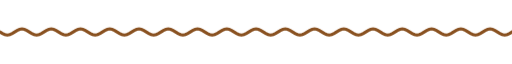
t = 0.00 s
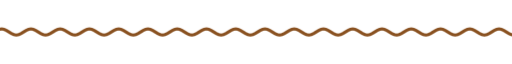
t = 1.67 s
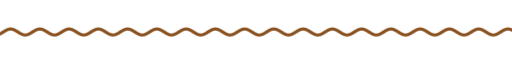
t = 3.33 s
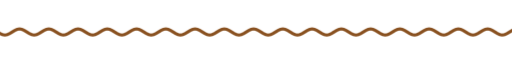
t = 5.00 s
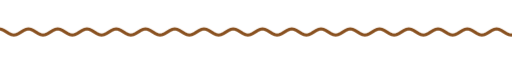
t = 6.67 s
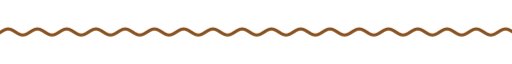
t = 8.33 s

The animated SVG that drew these frames (rendered in a browser with its animation timeline set to each time). Animation: 9 CSS @keyframes rules; frames cover the first 8.33 s, repeats indefinitely.

<svg xmlns="http://www.w3.org/2000/svg" xmlns:xlink="http://www.w3.org/1999/xlink" width="840" height="28" viewBox="0 0 840 28" role="img" aria-label="divider"><title>divider</title><style>text{font-family:G,R,'Google Sans','Segoe UI',Roboto,sans-serif;font-variation-settings:'ROND' 100}
.up{animation:up .8s cubic-bezier(.05,.7,.1,1) both}
.pop{transform-box:fill-box;transform-origin:center;animation:pop .6s cubic-bezier(.34,1.56,.64,1) both}
.fade{animation:fade .9s ease both}
.spin{transform-box:fill-box;transform-origin:center;animation:spin 40s linear infinite}
.spin-r{transform-box:fill-box;transform-origin:center;animation:spin 28s linear infinite reverse}
.bob{transform-box:fill-box;transform-origin:center;animation:bob 7s ease-in-out infinite}
.grow{transform-box:fill-box;transform-origin:left center;animation:grow 1.1s cubic-bezier(.2,0,0,1) both}
.wght{animation:wght 1.6s cubic-bezier(.2,0,0,1) .2s both}
.wave{animation:wave 2.4s linear infinite}
.blink{animation:blink 1s step-end infinite}
@keyframes blink{50%{opacity:0}}
@keyframes up{from{opacity:0;transform:translateY(14px)}to{opacity:1;transform:none}}
@keyframes pop{from{opacity:0;transform:scale(.6)}to{opacity:1;transform:scale(1)}}
@keyframes fade{from{opacity:0}to{opacity:1}}
@keyframes spin{to{transform:rotate(360deg)}}
@keyframes bob{0%,100%{transform:translateY(0) rotate(0)}50%{transform:translateY(-10px) rotate(12deg)}}
@keyframes grow{from{transform:scaleX(0)}to{transform:scaleX(1)}}
@keyframes wght{from{font-variation-settings:'ROND' 100,'wght' 400}to{font-variation-settings:'ROND' 100,'wght' 760}}
@keyframes wave{from{transform:translateX(0)}to{transform:translateX(-48px)}}
@media (prefers-reduced-motion:reduce){*{animation:none!important}}</style><clipPath id="w"><rect x="0" y="0" width="840" height="28"/></clipPath><g clip-path="url(#w)"><path class="wave" d="M0 14.0 L4 16.5 L8 18.3 L12 19.0 L16 18.3 L20 16.5 L24 14.0 L28 11.5 L32 9.7 L36 9.0 L40 9.7 L44 11.5 L48 14.0 L52 16.5 L56 18.3 L60 19.0 L64 18.3 L68 16.5 L72 14.0 L76 11.5 L80 9.7 L84 9.0 L88 9.7 L92 11.5 L96 14.0 L100 16.5 L104 18.3 L108 19.0 L112 18.3 L116 16.5 L120 14.0 L124 11.5 L128 9.7 L132 9.0 L136 9.7 L140 11.5 L144 14.0 L148 16.5 L152 18.3 L156 19.0 L160 18.3 L164 16.5 L168 14.0 L172 11.5 L176 9.7 L180 9.0 L184 9.7 L188 11.5 L192 14.0 L196 16.5 L200 18.3 L204 19.0 L208 18.3 L212 16.5 L216 14.0 L220 11.5 L224 9.7 L228 9.0 L232 9.7 L236 11.5 L240 14.0 L244 16.5 L248 18.3 L252 19.0 L256 18.3 L260 16.5 L264 14.0 L268 11.5 L272 9.7 L276 9.0 L280 9.7 L284 11.5 L288 14.0 L292 16.5 L296 18.3 L300 19.0 L304 18.3 L308 16.5 L312 14.0 L316 11.5 L320 9.7 L324 9.0 L328 9.7 L332 11.5 L336 14.0 L340 16.5 L344 18.3 L348 19.0 L352 18.3 L356 16.5 L360 14.0 L364 11.5 L368 9.7 L372 9.0 L376 9.7 L380 11.5 L384 14.0 L388 16.5 L392 18.3 L396 19.0 L400 18.3 L404 16.5 L408 14.0 L412 11.5 L416 9.7 L420 9.0 L424 9.7 L428 11.5 L432 14.0 L436 16.5 L440 18.3 L444 19.0 L448 18.3 L452 16.5 L456 14.0 L460 11.5 L464 9.7 L468 9.0 L472 9.7 L476 11.5 L480 14.0 L484 16.5 L488 18.3 L492 19.0 L496 18.3 L500 16.5 L504 14.0 L508 11.5 L512 9.7 L516 9.0 L520 9.7 L524 11.5 L528 14.0 L532 16.5 L536 18.3 L540 19.0 L544 18.3 L548 16.5 L552 14.0 L556 11.5 L560 9.7 L564 9.0 L568 9.7 L572 11.5 L576 14.0 L580 16.5 L584 18.3 L588 19.0 L592 18.3 L596 16.5 L600 14.0 L604 11.5 L608 9.7 L612 9.0 L616 9.7 L620 11.5 L624 14.0 L628 16.5 L632 18.3 L636 19.0 L640 18.3 L644 16.5 L648 14.0 L652 11.5 L656 9.7 L660 9.0 L664 9.7 L668 11.5 L672 14.0 L676 16.5 L680 18.3 L684 19.0 L688 18.3 L692 16.5 L696 14.0 L700 11.5 L704 9.7 L708 9.0 L712 9.7 L716 11.5 L720 14.0 L724 16.5 L728 18.3 L732 19.0 L736 18.3 L740 16.5 L744 14.0 L748 11.5 L752 9.7 L756 9.0 L760 9.7 L764 11.5 L768 14.0 L772 16.5 L776 18.3 L780 19.0 L784 18.3 L788 16.5 L792 14.0 L796 11.5 L800 9.7 L804 9.0 L808 9.7 L812 11.5 L816 14.0 L820 16.5 L824 18.3 L828 19.0 L832 18.3 L836 16.5 L840 14.0 L844 11.5 L848 9.7 L852 9.0 L856 9.7 L860 11.5 L864 14.0 L868 16.5 L872 18.3 L876 19.0 L880 18.3 L884 16.5 L888 14.0 L892 11.5 L896 9.7 L900 9.0 L904 9.7 L908 11.5 L912 14.0 L916 16.5 L920 18.3 L924 19.0 L928 18.3 L932 16.5 L936 14.0" fill="none" stroke="#895120" stroke-width="5" stroke-linecap="round"/></g></svg>
